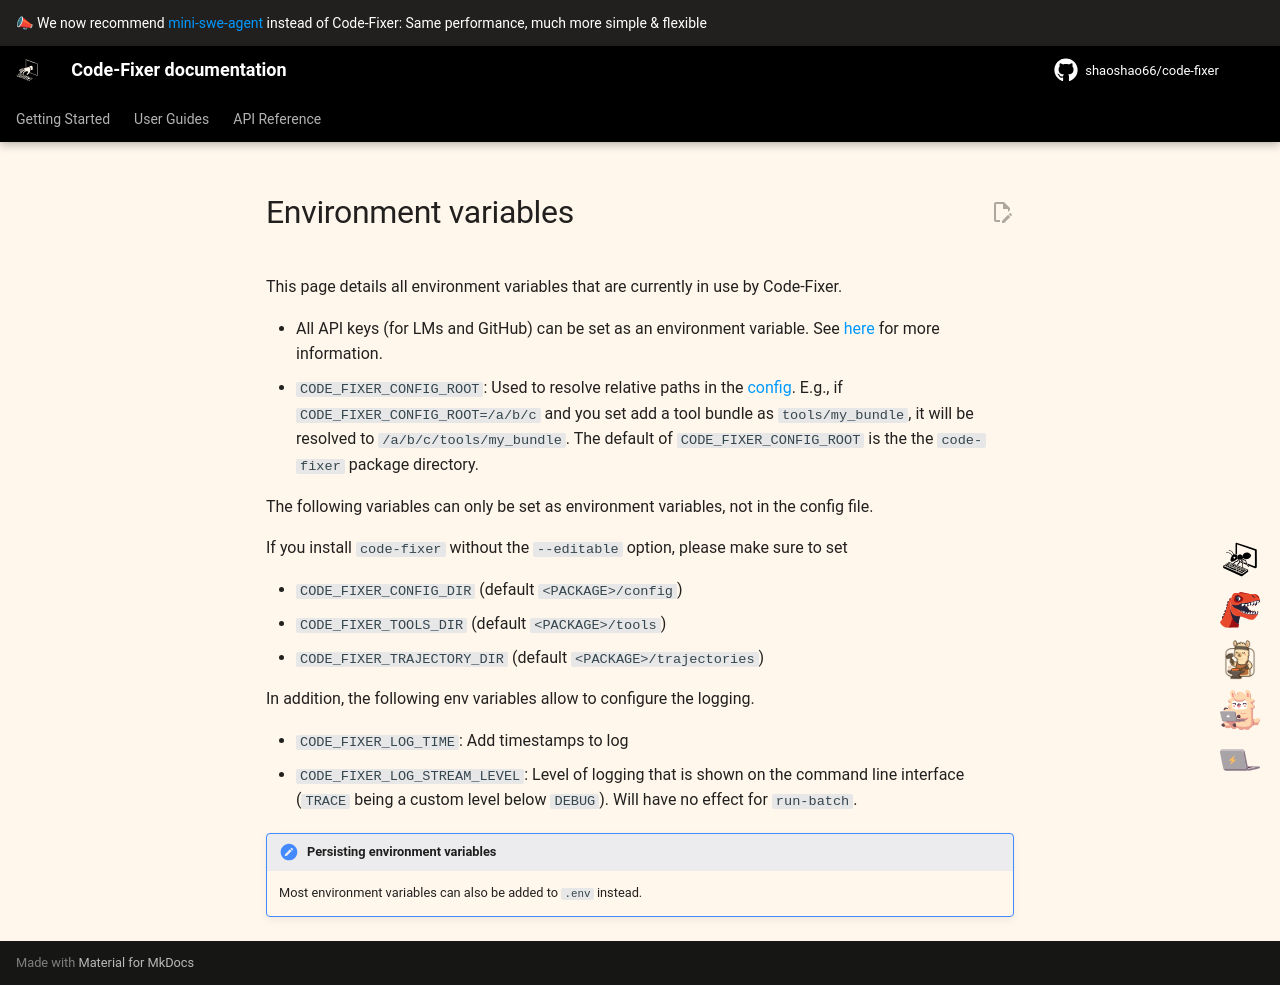

repository: shaoshao66/code-fixer · page: 1.0/config/env/index.html · generator: mkdocs

# Environment variables

This page details all environment variables that are currently in use by Code-Fixer.

* All API keys (for LMs and GitHub) can be set as an environment variable. See [here](../installation/keys.md) for more information.
* `CODE_FIXER_CONFIG_ROOT`: Used to resolve relative paths in the [config](config.md). E.g., if `CODE_FIXER_CONFIG_ROOT=/a/b/c` and you set
  add a tool bundle as `tools/my_bundle`, it will be resolved to `/a/b/c/tools/my_bundle`. The default of `CODE_FIXER_CONFIG_ROOT` is the
  the `code-fixer` package directory.

The following variables can only be set as environment variables, not in the config file.

If you install `code-fixer` without the `--editable` option, please make sure to set

* `CODE_FIXER_CONFIG_DIR` (default `<PACKAGE>/config`)
* `CODE_FIXER_TOOLS_DIR` (default `<PACKAGE>/tools`)
* `CODE_FIXER_TRAJECTORY_DIR` (default `<PACKAGE>/trajectories`)

In addition, the following env variables allow to configure the logging.

* `CODE_FIXER_LOG_TIME`: Add timestamps to log
* `CODE_FIXER_LOG_STREAM_LEVEL`: Level of logging that is shown on the command line interface (`TRACE` being a custom level below `DEBUG`). Will have no effect for `run-batch`.

!!! hint "Persisting environment variables"
    Most environment variables can also be added to `.env` instead.
